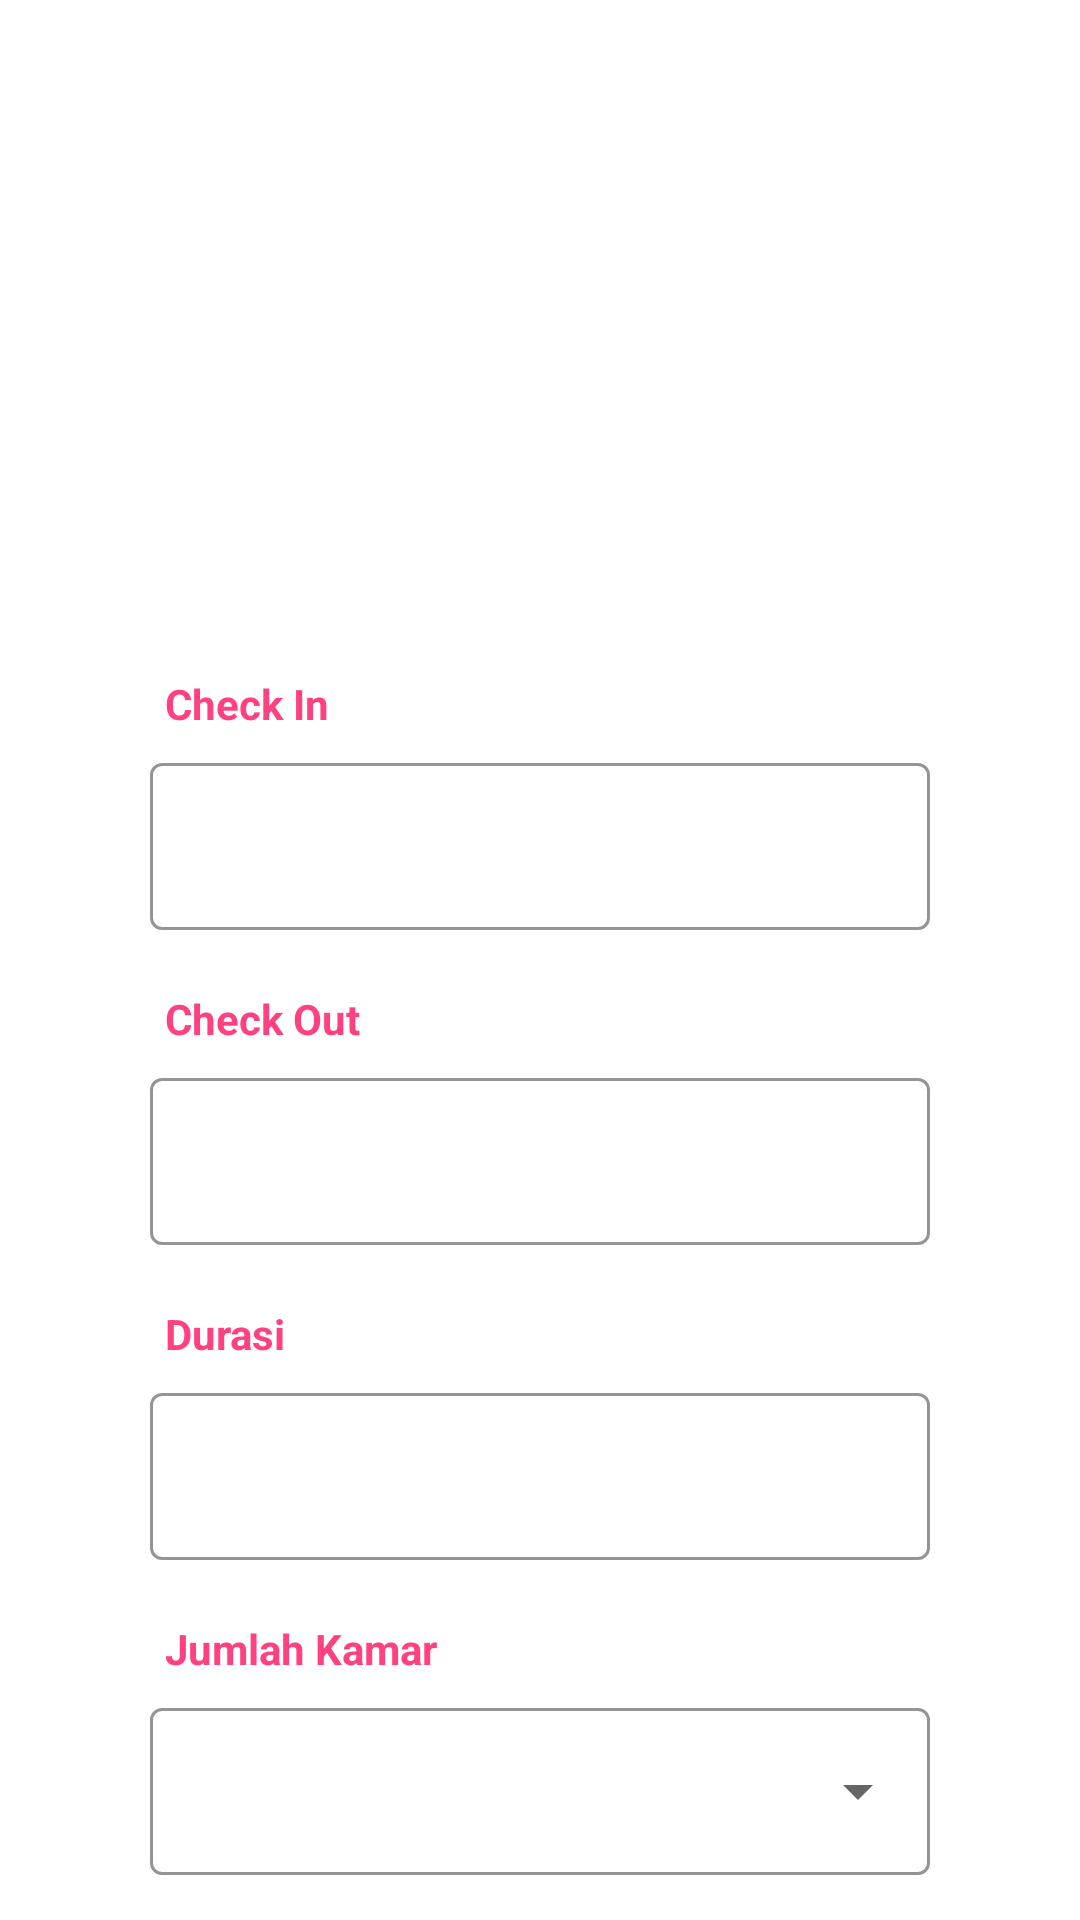

This screen was rendered from an Android layout file. Write that file and the resources it references.
<!-- AndroidManifest.xml: application theme Theme.OneHotel -->
<!-- res/layout/activity_order.xml -->
<?xml version="1.0" encoding="utf-8"?>
<layout xmlns:tools="http://schemas.android.com/tools"
    xmlns:android="http://schemas.android.com/apk/res/android"
    xmlns:app="http://schemas.android.com/apk/res-auto">
    <data>
        <variable
            name="orderActivity"
            type="com.example.one_hotel.activities.OrderActivity" />
    </data>

    <FrameLayout
        android:layout_width="match_parent"
        android:layout_height="match_parent"
        tools:context=".activities.MainActivity">

        <androidx.cardview.widget.CardView
            android:layout_width="match_parent"
            android:layout_height="match_parent"
            app:cardBackgroundColor="#00FFFFFF"
            app:cardCornerRadius="0dp"
            app:cardElevation="0dp"
            app:contentPadding="0dp">

            <LinearLayout
                android:layout_width="match_parent"
                android:layout_height="wrap_content"
                android:layout_marginStart="50dp"
                android:layout_marginTop="5dp"
                android:layout_marginEnd="50dp"
                android:layout_marginBottom="5dp"
                android:orientation="vertical">

                <ImageView
                    android:layout_width="200dp"
                    android:layout_height="200dp"
                    android:layout_gravity="center"
                    android:src="@drawable/hotel" />

                <TextView
                    android:layout_width="match_parent"
                    android:layout_height="wrap_content"
                    android:layout_marginTop="20dp"
                    android:paddingLeft="5dp"
                    android:text="Check In"
                    android:textColor="#FF4081"
                    android:textSize="14sp"
                    android:textStyle="bold" />

                <com.google.android.material.textfield.TextInputLayout
                    style="@style/Widget.MaterialComponents.TextInputLayout.OutlinedBox.ExposedDropdownMenu"
                    android:layout_width="match_parent"
                    android:layout_height="match_parent"
                    android:layout_marginTop="5dp"
                    app:boxStrokeColor="#000000"
                    app:endIconDrawable="@drawable/ic_baseline_calendar_today_24"
                    app:endIconMode="custom">

                    <AutoCompleteTextView
                        android:id="@+id/actvCheckIn"
                        android:layout_width="match_parent"
                        android:layout_height="wrap_content"
                        android:inputType="none" />

                </com.google.android.material.textfield.TextInputLayout>

                <TextView
                    android:layout_width="match_parent"
                    android:layout_height="wrap_content"
                    android:layout_marginTop="20dp"
                    android:paddingLeft="5dp"
                    android:text="Check Out"
                    android:textColor="#FF4081"
                    android:textSize="14sp"
                    android:textStyle="bold" />

                <com.google.android.material.textfield.TextInputLayout
                    style="@style/Widget.MaterialComponents.TextInputLayout.OutlinedBox.ExposedDropdownMenu"
                    android:layout_width="match_parent"
                    android:layout_height="match_parent"
                    android:layout_marginTop="5dp"
                    app:boxStrokeColor="#000000"
                    app:endIconDrawable="@drawable/ic_baseline_calendar_today_24"
                    app:endIconMode="custom">

                    <AutoCompleteTextView
                        android:id="@+id/actvCheckOut"
                        android:layout_width="match_parent"
                        android:layout_height="wrap_content"
                        android:inputType="none" />

                </com.google.android.material.textfield.TextInputLayout>

                <TextView
                    android:layout_width="match_parent"
                    android:layout_height="wrap_content"
                    android:layout_marginTop="20dp"
                    android:paddingLeft="5dp"
                    android:text="Durasi"
                    android:textColor="#FF4081"
                    android:textSize="14sp"
                    android:textStyle="bold" />

                <com.google.android.material.textfield.TextInputLayout
                    style="@style/Widget.MaterialComponents.TextInputLayout.OutlinedBox.ExposedDropdownMenu"
                    android:layout_width="match_parent"
                    android:layout_height="match_parent"
                    android:layout_marginTop="5dp"
                    app:boxStrokeColor="#000000"
                    app:endIconMode="none">

                    <AutoCompleteTextView
                        android:id="@+id/actvDurasi"
                        android:layout_width="match_parent"
                        android:layout_height="wrap_content"
                        android:inputType="none" />

                </com.google.android.material.textfield.TextInputLayout>

                <TextView
                    android:layout_width="match_parent"
                    android:layout_height="wrap_content"
                    android:layout_marginTop="20dp"
                    android:paddingLeft="5dp"
                    android:text="Jumlah Kamar"
                    android:textColor="#FF4081"
                    android:textSize="14sp"
                    android:textStyle="bold" />

                <com.google.android.material.textfield.TextInputLayout
                    style="@style/Widget.MaterialComponents.TextInputLayout.OutlinedBox.ExposedDropdownMenu"
                    android:layout_width="match_parent"
                    android:layout_height="match_parent"
                    android:layout_marginTop="5dp"
                    app:boxStrokeColor="#000000">

                    <AutoCompleteTextView
                        android:id="@+id/actvJumlahKamar"
                        android:layout_width="match_parent"
                        android:layout_height="wrap_content"
                        android:inputType="none" />

                </com.google.android.material.textfield.TextInputLayout>

                <Button
                    android:id="@+id/btnCariOrder"
                    android:layout_width="match_parent"
                    android:layout_height="50dp"
                    android:layout_marginTop="15dp"
                    android:backgroundTint="#FF4081"
                    android:insetLeft="6dp"
                    android:insetRight="6dp"
                    android:text="Cari Order"
                    android:textAllCaps="false" />

            </LinearLayout>

        </androidx.cardview.widget.CardView>
    </FrameLayout>
</layout>
<!-- resources referenced by this layout -->
<resources>
  <!-- drawable hotel: png bitmap (mipmap-mdpi, 12716 bytes) -->
  <style name="Theme.OneHotel" parent="Theme.MaterialComponents.DayNight.NoActionBar">
          
          <item name="colorPrimary">@color/purple_500</item>
          <item name="colorPrimaryVariant">@color/purple_700</item>
          <item name="colorOnPrimary">@color/white</item>
          
          <item name="colorSecondary">@color/teal_200</item>
          <item name="colorSecondaryVariant">@color/teal_700</item>
          <item name="colorOnSecondary">@color/black</item>
          
          <item name="android:statusBarColor" tools:targetApi="l">?attr/colorPrimaryVariant</item>
          
      </style>
  <!-- not gathered from this repository: default colours our renderer supplied (Android Studio template values) -->
  <color name="purple_500">#FF6200EE</color>
  <color name="purple_700">#FF3700B3</color>
  <color name="teal_200">#FF03DAC5</color>
  <color name="teal_700">#FF018786</color>
  <color name="black">#FF000000</color>
  <color name="white">#FFFFFFFF</color>
</resources>
